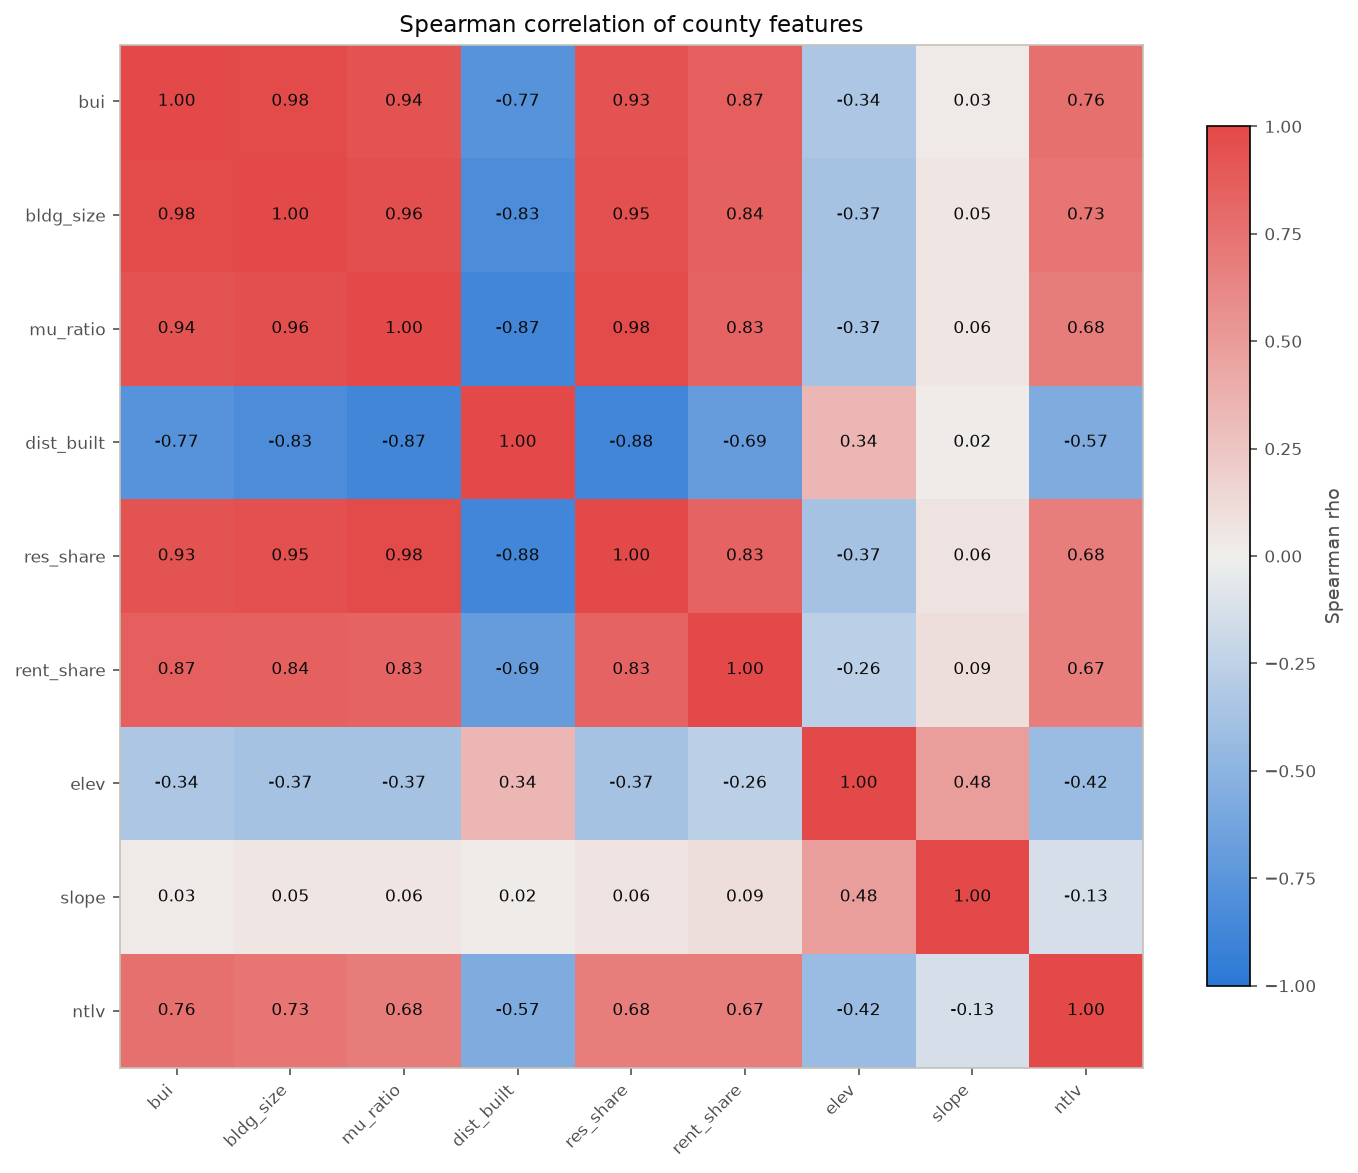

The file beside this chart, header and first rows:
feature, bui, bldg_size, mu_ratio, dist_built, res_share, rent_share, elev, slope, ntlv
bui, 1.0, 0.9789, 0.9368, -0.7732, 0.9304, 0.8667, -0.3415, 0.03056, 0.7634
bldg_size, 0.9789, 1.0, 0.9602, -0.8257, 0.9493, 0.8442, -0.3735, 0.05017, 0.7267
mu_ratio, 0.9368, 0.9602, 1.0, -0.8726, 0.9816, 0.8295, -0.3747, 0.06061, 0.6826
dist_built, -0.7732, -0.8257, -0.8726, 1.0, -0.8802, -0.691, 0.3379, 0.01657, -0.5683
res_share, 0.9304, 0.9493, 0.9816, -0.8802, 1.0, 0.8334, -0.3736, 0.06381, 0.678
rent_share, 0.8667, 0.8442, 0.8295, -0.691, 0.8334, 1.0, -0.2634, 0.0946, 0.6742
elev, -0.3415, -0.3735, -0.3747, 0.3379, -0.3736, -0.2634, 1.0, 0.4794, -0.4228
slope, 0.03056, 0.05017, 0.06061, 0.01657, 0.06381, 0.0946, 0.4794, 1.0, -0.1299
ntlv, 0.7634, 0.7267, 0.6826, -0.5683, 0.678, 0.6742, -0.4228, -0.1299, 1.0
